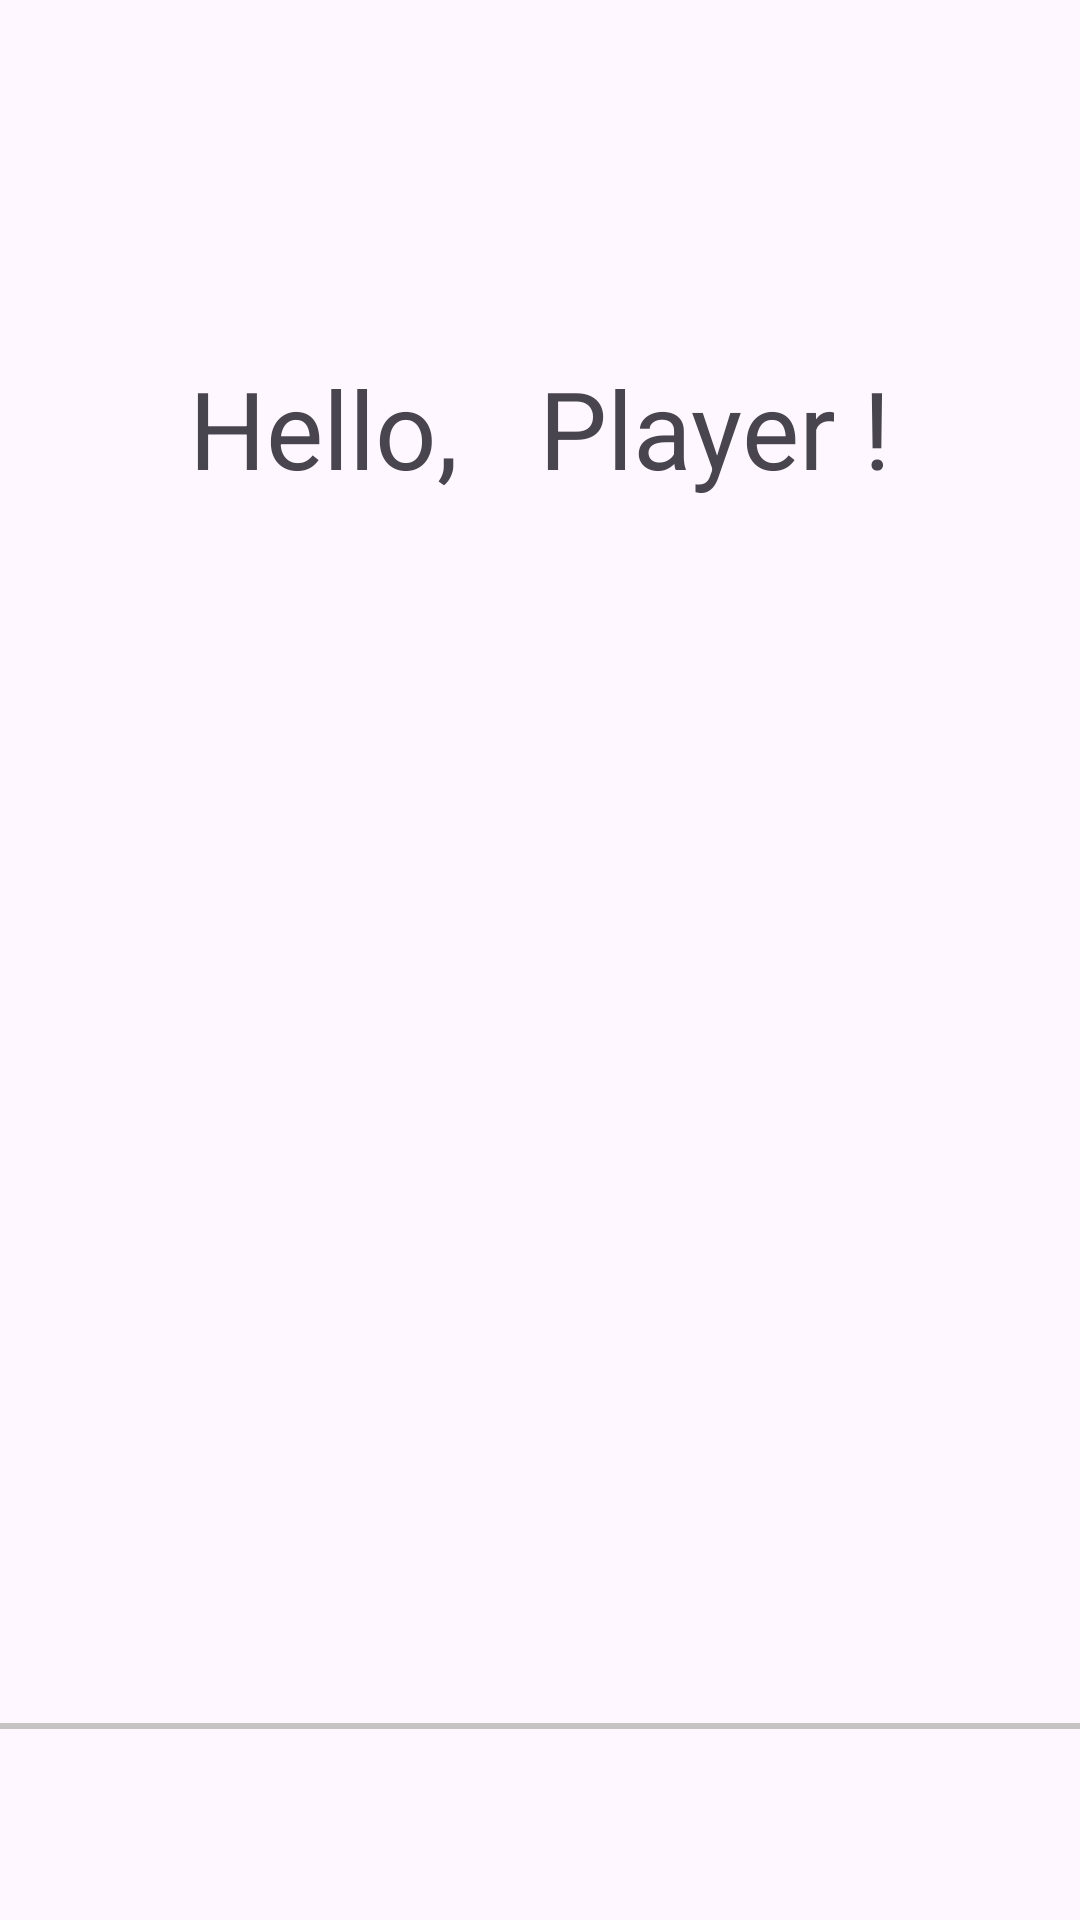

Produce the Android XML layout that renders to this screen, including the resource entries it uses.
<!-- AndroidManifest.xml: application theme Theme.DonerHome -->
<!-- res/layout/profile_auth_activity.xml -->
<?xml version="1.0" encoding="utf-8"?>

<androidx.constraintlayout.widget.ConstraintLayout xmlns:android="http://schemas.android.com/apk/res/android"
    xmlns:app="http://schemas.android.com/apk/res-auto"
    xmlns:tools="http://schemas.android.com/tools"
    android:id="@+id/profile_auth"
    android:layout_width="match_parent"
    android:layout_height="match_parent"
    tools:context=".activities.home.profile.ProfileActivity">

    
    <View
        android:id="@+id/lineView"
        android:layout_width="match_parent"
        android:layout_height="2dp"
        android:background="#C8C3C3"
        app:layout_constraintBottom_toBottomOf="parent"
        app:layout_constraintTop_toTopOf="parent"
        app:layout_constraintStart_toStartOf="parent"
        app:layout_constraintEnd_toEndOf="parent"
        app:layout_constraintVertical_bias="0.9"/>

    
    <ImageButton
        android:id="@+id/home_button"
        android:layout_width="50dp"
        android:layout_height="70dp"
        android:layout_marginStart="25dp"
        android:layout_marginBottom="4dp"
        android:background="@android:color/transparent"
        android:padding="0dp"
        android:scaleType="fitXY"
        app:layout_constraintBottom_toBottomOf="parent"
        app:layout_constraintStart_toStartOf="parent"
        app:layout_constraintEnd_toStartOf="@id/deals_button"
        app:layout_constraintHorizontal_chainStyle="spread_inside" />

    
    <ImageButton
        android:id="@+id/deals_button"
        android:layout_width="50dp"
        android:layout_height="75dp"
        android:layout_marginBottom="4dp"
        android:background="@android:color/transparent"
        android:padding="0dp"
        android:scaleType="fitXY"
        app:layout_constraintBottom_toBottomOf="parent"
        app:layout_constraintStart_toEndOf="@id/home_button"
        app:layout_constraintEnd_toStartOf="@id/cart_button" />

    
    <ImageButton
        android:id="@+id/cart_button"
        android:layout_width="50dp"
        android:layout_height="70dp"
        android:layout_marginBottom="4dp"
        android:background="@android:color/transparent"
        android:padding="0dp"
        android:scaleType="fitXY"
        app:layout_constraintBottom_toBottomOf="parent"
        app:layout_constraintStart_toEndOf="@id/deals_button"
        app:layout_constraintEnd_toStartOf="@id/profile_button" />

    
    <ImageButton
        android:id="@+id/profile_button"
        android:layout_width="50dp"
        android:layout_height="70dp"
        android:layout_marginEnd="25dp"
        android:layout_marginBottom="4dp"
        android:background="@android:color/transparent"
        android:padding="0dp"
        android:scaleType="fitXY"
        app:layout_constraintBottom_toBottomOf="parent"
        app:layout_constraintStart_toEndOf="@id/cart_button"
        app:layout_constraintEnd_toEndOf="parent" />

    
    <TextView
        android:id="@+id/welcome"
        android:layout_width="wrap_content"
        android:layout_height="wrap_content"
        android:text="Hello,   Player !"
        android:textSize="36sp"
        app:layout_constraintBottom_toBottomOf="parent"
        app:layout_constraintEnd_toEndOf="parent"
        app:layout_constraintStart_toStartOf="parent"
        app:layout_constraintTop_toTopOf="parent"
        android:scaleType="centerInside"
        app:layout_constraintVertical_bias="0.2"/>


    
    <ImageButton
        android:id="@+id/user_info"
        android:layout_width="320dp"
        android:layout_height="50dp"
        android:layout_marginTop="250dp"
        android:background="@android:color/transparent"
        android:padding="0dp"
        android:scaleType="fitXY"
        app:layout_constraintTop_toTopOf="parent"
        app:layout_constraintBottom_toTopOf="@+id/addresses"
        app:layout_constraintStart_toStartOf="parent"
        app:layout_constraintEnd_toEndOf="parent" />


    
    <ImageButton
        android:id="@+id/addresses"
        android:layout_width="320dp"
        android:layout_height="50dp"
        android:background="@android:color/transparent"
        android:padding="0dp"
        android:scaleType="fitXY"
        app:layout_constraintTop_toBottomOf="@id/user_info"
        app:layout_constraintBottom_toTopOf="@+id/feedback"
        app:layout_constraintStart_toStartOf="parent"
        app:layout_constraintEnd_toEndOf="parent" />

    
    <ImageButton
        android:id="@+id/feedback"
        android:layout_width="320dp"
        android:layout_height="50dp"
        android:background="@android:color/transparent"
        android:padding="0dp"
        android:scaleType="fitXY"
        app:layout_constraintTop_toBottomOf="@id/addresses"
        app:layout_constraintBottom_toTopOf="@+id/settings"
        app:layout_constraintStart_toStartOf="parent"
        app:layout_constraintEnd_toEndOf="parent" />

    
    <ImageButton
        android:id="@+id/settings"
        android:layout_width="320dp"
        android:layout_height="50dp"
        android:background="@android:color/transparent"
        android:padding="0dp"
        android:scaleType="fitXY"
        app:layout_constraintTop_toBottomOf="@id/feedback"
        app:layout_constraintBottom_toTopOf="@+id/exit"
        app:layout_constraintStart_toStartOf="parent"
        app:layout_constraintEnd_toEndOf="parent" />


    
    <ImageButton
        android:id="@+id/exit"
        android:layout_width="320dp"
        android:layout_height="50dp"
        android:layout_marginBottom="150dp"
        android:background="@android:color/transparent"
        android:padding="0dp"
        android:scaleType="fitXY"
        app:layout_constraintTop_toBottomOf="@id/settings"
        app:layout_constraintBottom_toBottomOf="parent"
        app:layout_constraintStart_toStartOf="parent"
        app:layout_constraintEnd_toEndOf="parent" />


</androidx.constraintlayout.widget.ConstraintLayout>
<!-- resources referenced by this layout -->
<resources>
  <style name="Theme.DonerHome" parent="Base.Theme.DonerHome" />
  <style name="Base.Theme.DonerHome" parent="Theme.Material3.DayNight.NoActionBar">
          
          
      </style>
</resources>
